Run: headless pygame with SDL's dummy video driver; simulated clock (each Clock.tick advances the game by its frame time, no real sleeping); random seed 0; keys injected as events and as key.get_pressed() state; mouse plan: one left click at the window centre at the start of phase 2, then a move to the lower-right quarter at the start of phase 3.
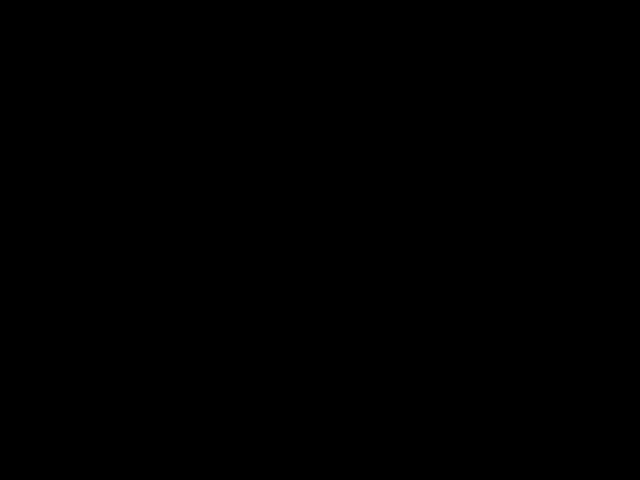
Frame 1 of 4 · flips 1–60 · no input
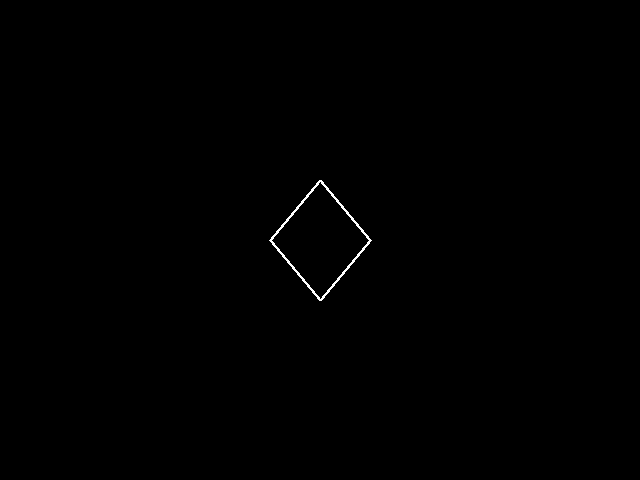
Frame 2 of 4 · flips 61–180 · clicked the window centre · tapped SPACE, RETURN · held RIGHT (→), D
Frame 3 of 4 · flips 181–300 · moved the mouse to the lower-right quarter · held DOWN (↓), S · screen unchanged from frame 2, image omitted
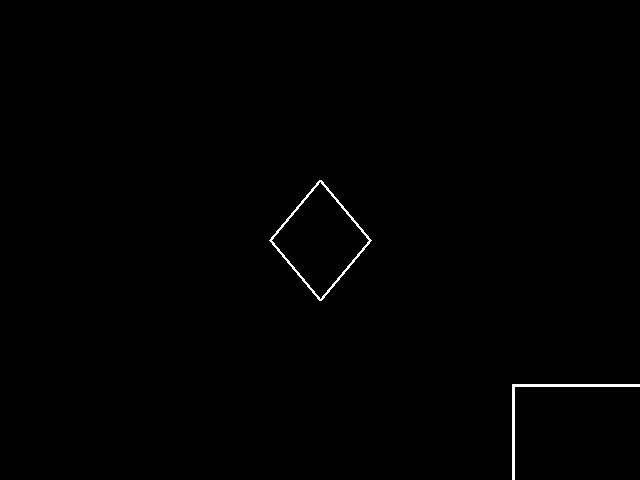
Frame 4 of 4 · flips 301–420 · held LEFT (←), A, UP (↑), W

The pygame program that drew these frames:

import pygame
import random

# Цвета
white = (255, 255, 255)
eraser = (0, 0, 0)
green = (34, 139, 34)
blue = (0, 0, 255)
red = (255, 0, 0)
yellow = (255, 255, 0)

# --- Рисование линий между точками ---
def drawLineBetween(screen, start, end, width, color):
    dx = start[0] - end[0]
    dy = start[1] - end[1]
    iterations = max(abs(dx), abs(dy))
    for i in range(iterations):
        progress = i / iterations
        aprogress = 1 - progress
        x = int(aprogress * start[0] + progress * end[0])
        y = int(aprogress * start[1] + progress * end[1])
        pygame.draw.circle(screen, color, (x, y), width)

# --- Все фигуры ---
def drawRectangle(screen, pos, w, h, color):
    x, y = pos
    pygame.draw.rect(screen, color, (x, y, w, h), 3)

def drawCircle(screen, pos, color, radius):
    x, y = pos
    pygame.draw.circle(screen, color, (x, y), radius, 3)

def drawSquare(screen, pos, color, size):
    x, y = pos
    pygame.draw.rect(screen, color, (x, y, size, size), 3)

def drawRightTriangle(screen, pos, color, size):
    x, y = pos
    pygame.draw.polygon(screen, color, [(x, y), (x + size, y), (x, y + size)], 3)

def drawEquilateralTriangle(screen, pos, color, size):
    x, y = pos
    height = size * (3 ** 0.5) / 2
    pygame.draw.polygon(screen, color, [(x, y), (x + size, y), (x + size / 2, y - height)], 3)

def drawRhombus(screen, pos, color, size):
    x, y = pos
    w, h = size, size * 1.2
    points = [
        (x, y - h // 2),
        (x + w // 2, y),
        (x, y + h // 2),
        (x - w // 2, y)
    ]
    pygame.draw.polygon(screen, color, points, 3)

# --- Главная функция ---
def main():
    pygame.init()
    screen = pygame.display.set_mode((640, 480))
    pygame.display.set_caption("Paint Pro 🎨")
    clock = pygame.time.Clock()

    screen.fill((0, 0, 0))
    radius = 10
    color = white
    figure_size = 100
    last_pos = None

    running = True
    while running:
        for event in pygame.event.get():
            if event.type == pygame.QUIT or (
                event.type == pygame.KEYDOWN and event.key == pygame.K_ESCAPE):
                running = False

            # --- Изменение цвета ---
            if event.type == pygame.KEYDOWN:
                if event.key == pygame.K_r:
                    color = red
                elif event.key == pygame.K_g:
                    color = green
                elif event.key == pygame.K_b:
                    color = blue
                elif event.key == pygame.K_y:
                    color = yellow
                elif event.key == pygame.K_BACKSPACE:
                    color = eraser
                elif event.key == pygame.K_x:
                    color = (random.randint(0, 255), random.randint(0, 255), random.randint(0, 255))

                # --- Изменение размера ---
                elif event.key == pygame.K_EQUALS or event.key == pygame.K_KP_PLUS:
                    figure_size = min(300, figure_size + 10)
                elif event.key == pygame.K_MINUS or event.key == pygame.K_KP_MINUS:
                    figure_size = max(20, figure_size - 10)

                # --- Фигуры ---
                elif event.key == pygame.K_w:
                    drawRectangle(screen, pygame.mouse.get_pos(), figure_size * 2, figure_size, color)
                elif event.key == pygame.K_c:
                    drawCircle(screen, pygame.mouse.get_pos(), color, figure_size)
                elif event.key == pygame.K_q:
                    drawSquare(screen, pygame.mouse.get_pos(), color, figure_size)
                elif event.key == pygame.K_t:
                    drawRightTriangle(screen, pygame.mouse.get_pos(), color, figure_size)
                elif event.key == pygame.K_e:
                    drawEquilateralTriangle(screen, pygame.mouse.get_pos(), color, figure_size)
                elif event.key == pygame.K_d:
                    drawRhombus(screen, pygame.mouse.get_pos(), color, figure_size)

            # --- Свободное рисование мышью ---
            if event.type == pygame.MOUSEBUTTONDOWN and event.button == 1:
                last_pos = pygame.mouse.get_pos()

            elif event.type == pygame.MOUSEMOTION and event.buttons[0] and last_pos:
                drawLineBetween(screen, last_pos, pygame.mouse.get_pos(), radius, color)
                last_pos = pygame.mouse.get_pos()

        pygame.display.flip()
        clock.tick(60)

    pygame.quit()

# --- Запуск ---
main()
